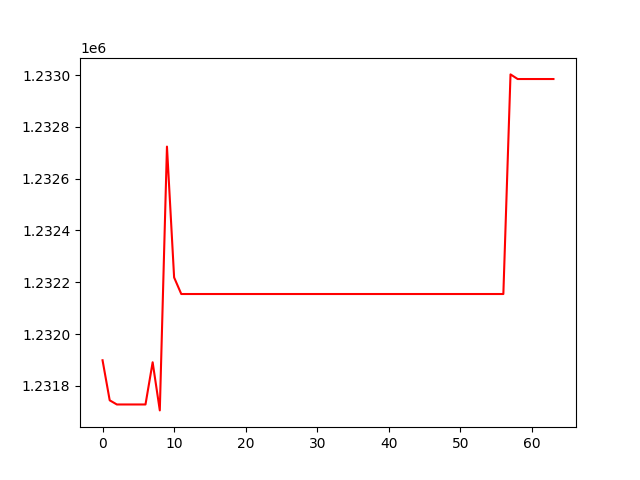

Values plotted in this chart, from the file beside it:
, 0
0, 1231899
1, 1231744
2, 1231728
3, 1231728
4, 1231728
5, 1231728
6, 1231728
7, 1231891
8, 1231705
9, 1232724
10, 1232219
11, 1232155
12, 1232155
13, 1232155
14, 1232155
15, 1232155
16, 1232155
17, 1232155
18, 1232155
19, 1232155
20, 1232155
21, 1232155
22, 1232155
23, 1232155
24, 1232155
25, 1232155
26, 1232155
27, 1232155
28, 1232155
29, 1232155
30, 1232155
31, 1232155
32, 1232155
33, 1232155
34, 1232155
35, 1232155
36, 1232155
37, 1232155
38, 1232155
39, 1232155
40, 1232155
41, 1232155
42, 1232155
43, 1232155
44, 1232155
45, 1232155
46, 1232155
47, 1232155
48, 1232155
49, 1232155
50, 1232155
51, 1232155
52, 1232155
53, 1232155
54, 1232155
55, 1232155
56, 1232155
57, 1233003
58, 1232985
59, 1232985
... 4 more rows
